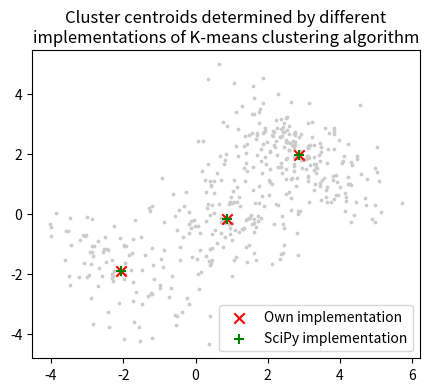

Write the Python code that produced this figure.
import matplotlib.pyplot as plt
import numpy as np
from scipy.cluster.vq import kmeans


from typing import Tuple, Union
from numpy.typing import NDArray


def generate_points(seed: int):
    """Generate an array of 2D points sampled from three different normal distributions that represent three clusters."""
    rng = np.random.default_rng(seed=seed)
    return np.concatenate((
        rng.multivariate_normal([-2, -2], [[ 1, -0.5], [-0.5, 1]], size=100),
        rng.multivariate_normal([ 1,  0], [[ 1,    0], [   0, 1]], size=150),
        rng.multivariate_normal([ 3,  2], [[ 1, -0.7], [-0.7, 1]], size=200)
    ))


def my_kmeans(points: NDArray, k_or_initial_points: Union[int, NDArray]) -> Tuple[NDArray, float]:
    """K-means clustering algorithm
    Parameters:
        points: List of two-dimensional points as a NumPy array of shape (N, 2) where N >= k
        k_or_initial_points: Number of cluster centroids or array of initial centroids
    
    Returns:
        centroids: Position of cluster centroids as a Numpy array of shape (k, 2)
        distortion: Mean euclidean distance of points to there respective cluster centroid
    """

    if isinstance(k_or_initial_points, int):
        # randomly choose initial centroids if k is just a number
        k = k_or_initial_points
        centroids = points[np.random.randint(points.shape[0], size=k)]
    elif isinstance(k_or_initial_points, np.ndarray):
        # use points from parameter k as initial centroids
        k = len(k_or_initial_points)
        centroids = k_or_initial_points.copy()
    else:
        raise TypeError("Argument `k_or_initial_points` must be of type int or ndarray")
    
    # make sure that input matrix has the expected shape
    if points.shape[0] < k or points.shape[1] != 2:
        raise ValueError(f"Argument `points` must be of shape (N, 2) where N >= {k}")

    prev_distortion = None
    for _ in range(20):
        # compute distance to centroids for all points
        distances = np.linalg.norm(centroids.reshape((1, k, 2)) - points.reshape((-1, 1, 2)), axis=2)
        # compute mean distance to closest centroids
        distortion = np.mean(np.min(distances, axis=1))
        # store index of closest centroid for each point 
        closest_cluster = np.argmin(distances, axis=1)
        # compute new centroids for each cluster
        for i in range(k):
            centroids[i] = np.mean(points[closest_cluster == i], axis=0)

        # stop early if distortion does not change significantly anymore
        if prev_distortion is None or np.abs(prev_distortion - distortion) > 1e-5:
            prev_distortion = distortion 
        else:
            break
    
    return centroids, distortion


def main():
    # generate random points
    points = generate_points(1234)
    
    # choose initial centroids such that both implementations converge to the same result
    initial_centroids = points[np.random.randint(points.shape[0], size=3)]

    # performing clustering with own function and scipy function    
    centroids1, distortion1 = my_kmeans(points, initial_centroids)
    centroids2, distortion2 = kmeans(points, initial_centroids)

    # print coordinates of centroids
    print("Centroids:")
    print(f"  own: {centroids1!r}")
    print(f"  scipy: {centroids2!r}")

    # print distortion metric for both runs
    print("Distortion:")
    print(f"  own:   {distortion1:.7f}")
    print(f"  scipy: {distortion2:.7f}")

    # generate visualization 
    fig, ax = plt.subplots(1, 1, figsize=(5, 4))
    ax.scatter(points[:,0], points[:,1], s=3, c="#ccc")
    ax.scatter(centroids1[:,0], centroids1[:,1], marker="x", c="red", s=56, label="Own implementation")
    ax.scatter(centroids2[:,0], centroids2[:,1], marker="+", c="green", s=56, label="SciPy implementation")
    ax.set_title("Cluster centroids determined by different\nimplementations of K-means clustering algorithm")
    ax.legend()
    fig.savefig("result.png")


if __name__ == "__main__":
    main()
    